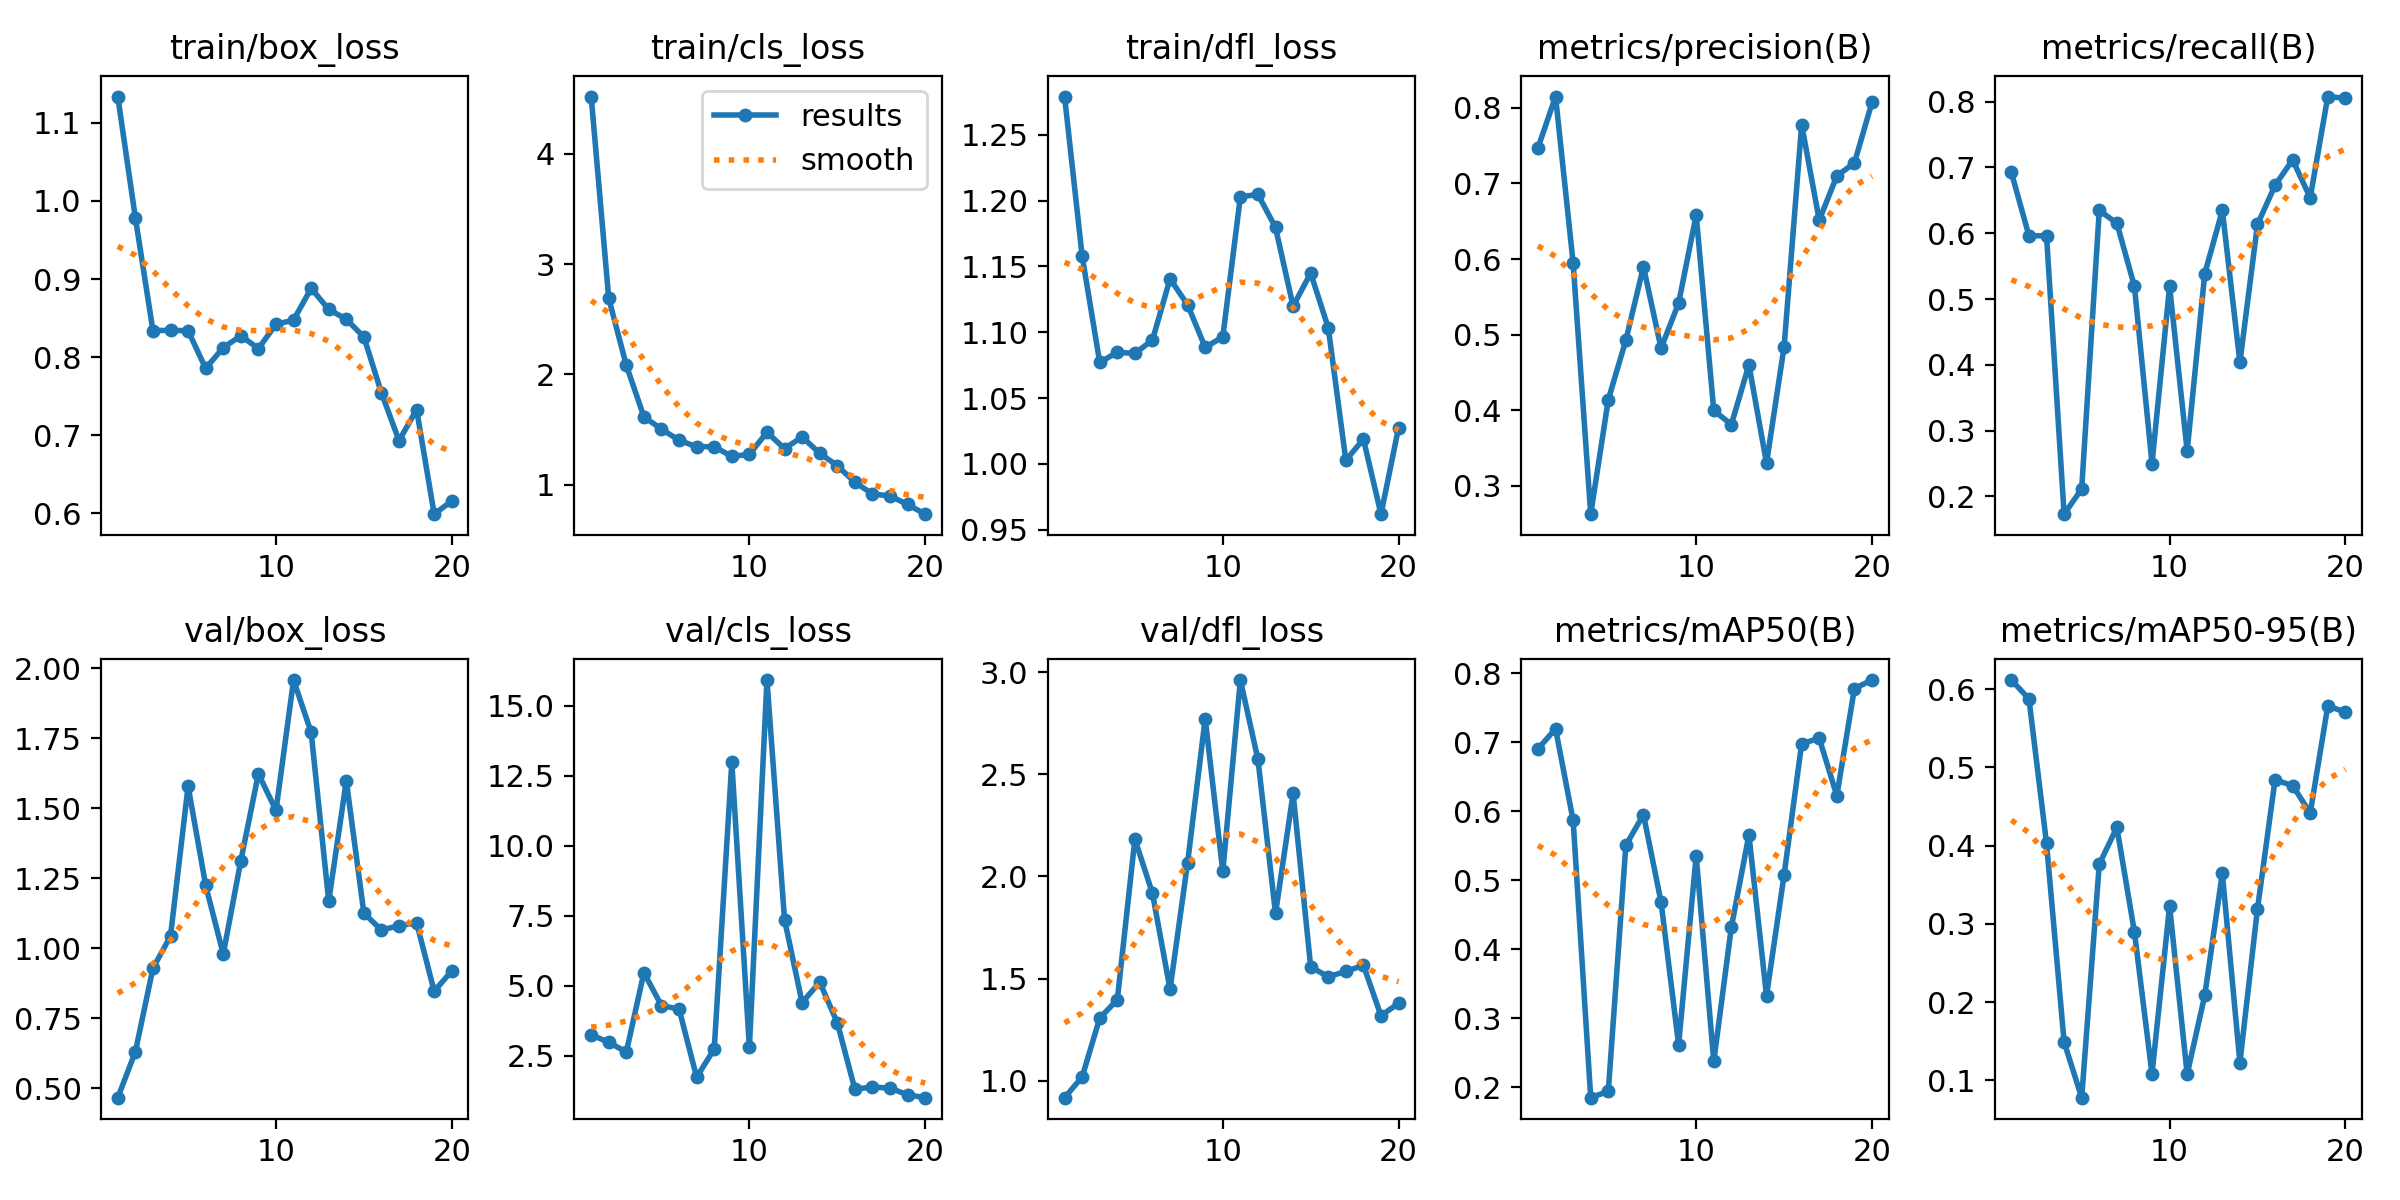

The data file committed next to this chart (first rows):
epoch, train/box_loss, train/cls_loss, train/dfl_loss, metrics/precision(B), metrics/recall(B), metrics/mAP50(B), metrics/mAP50-95(B), val/box_loss, val/cls_loss, val/dfl_loss, lr/pg0, lr/pg1, lr/pg2
1, 1.134, 4.519, 1.279, 0.7471, 0.6923, 0.6904, 0.6116, 0.4671, 3.253, 0.917, 5.712e-05, 5.712e-05, 5.712e-05
2, 0.9786, 2.688, 1.158, 0.815, 0.5961, 0.7198, 0.5876, 0.6306, 2.99, 1.018, 0.0001154, 0.0001154, 0.0001154
3, 0.834, 2.082, 1.077, 0.5949, 0.5961, 0.5869, 0.4028, 0.9289, 2.639, 1.307, 0.0001673, 0.0001673, 0.0001673
4, 0.8343, 1.615, 1.085, 0.2627, 0.1731, 0.185, 0.149, 1.044, 5.475, 1.396, 0.0002128, 0.0002128, 0.0002128
5, 0.8338, 1.504, 1.084, 0.4141, 0.2115, 0.1943, 0.07788, 1.579, 4.298, 2.182, 0.000252, 0.000252, 0.000252
6, 0.7856, 1.402, 1.094, 0.4929, 0.6346, 0.5509, 0.3762, 1.224, 4.175, 1.917, 0.0002848, 0.0002848, 0.0002848
7, 0.8121, 1.344, 1.141, 0.5899, 0.6154, 0.5952, 0.4232, 0.9795, 1.743, 1.448, 0.0003112, 0.0003112, 0.0003112
8, 0.8274, 1.344, 1.121, 0.4822, 0.5193, 0.469, 0.2896, 1.313, 2.748, 2.068, 0.0003313, 0.0003313, 0.0003313
9, 0.8109, 1.256, 1.089, 0.5417, 0.25, 0.262, 0.1082, 1.623, 12.98, 2.773, 0.000345, 0.000345, 0.000345
10, 0.8421, 1.275, 1.096, 0.6584, 0.5192, 0.5355, 0.3225, 1.492, 2.805, 2.025, 0.0003524, 0.0003524, 0.0003524
11, 0.8474, 1.474, 1.203, 0.4, 0.2692, 0.2376, 0.1079, 1.957, 15.92, 2.962, 0.0003534, 0.0003534, 0.0003534
12, 0.8882, 1.327, 1.205, 0.3812, 0.5385, 0.432, 0.2086, 1.771, 7.365, 2.573, 0.0003252, 0.0003252, 0.0003252
13, 0.8611, 1.432, 1.18, 0.4602, 0.6346, 0.5659, 0.3645, 1.168, 4.402, 1.819, 0.0002899, 0.0002899, 0.0002899
14, 0.8486, 1.285, 1.12, 0.3303, 0.4038, 0.3327, 0.1227, 1.598, 5.137, 2.406, 0.0002545, 0.0002545, 0.0002545
15, 0.8257, 1.172, 1.145, 0.484, 0.6133, 0.5078, 0.3193, 1.126, 3.686, 1.557, 0.0002192, 0.0002192, 0.0002192
16, 0.7541, 1.022, 1.103, 0.7777, 0.6728, 0.698, 0.4841, 1.065, 1.314, 1.509, 0.0001838, 0.0001838, 0.0001838
17, 0.693, 0.9156, 1.003, 0.6514, 0.7115, 0.7059, 0.4767, 1.081, 1.39, 1.535, 0.0001485, 0.0001485, 0.0001485
18, 0.7328, 0.8979, 1.019, 0.71, 0.6539, 0.6227, 0.4417, 1.091, 1.354, 1.565, 0.0001132, 0.0001132, 0.0001132
19, 0.5988, 0.8202, 0.9618, 0.7271, 0.8077, 0.778, 0.5784, 0.8469, 1.113, 1.318, 7.7826e-05, 7.7826e-05, 7.7826e-05
20, 0.6158, 0.7324, 1.028, 0.8072, 0.8051, 0.7903, 0.5707, 0.9196, 1.011, 1.379, 4.2483e-05, 4.2483e-05, 4.2483e-05
